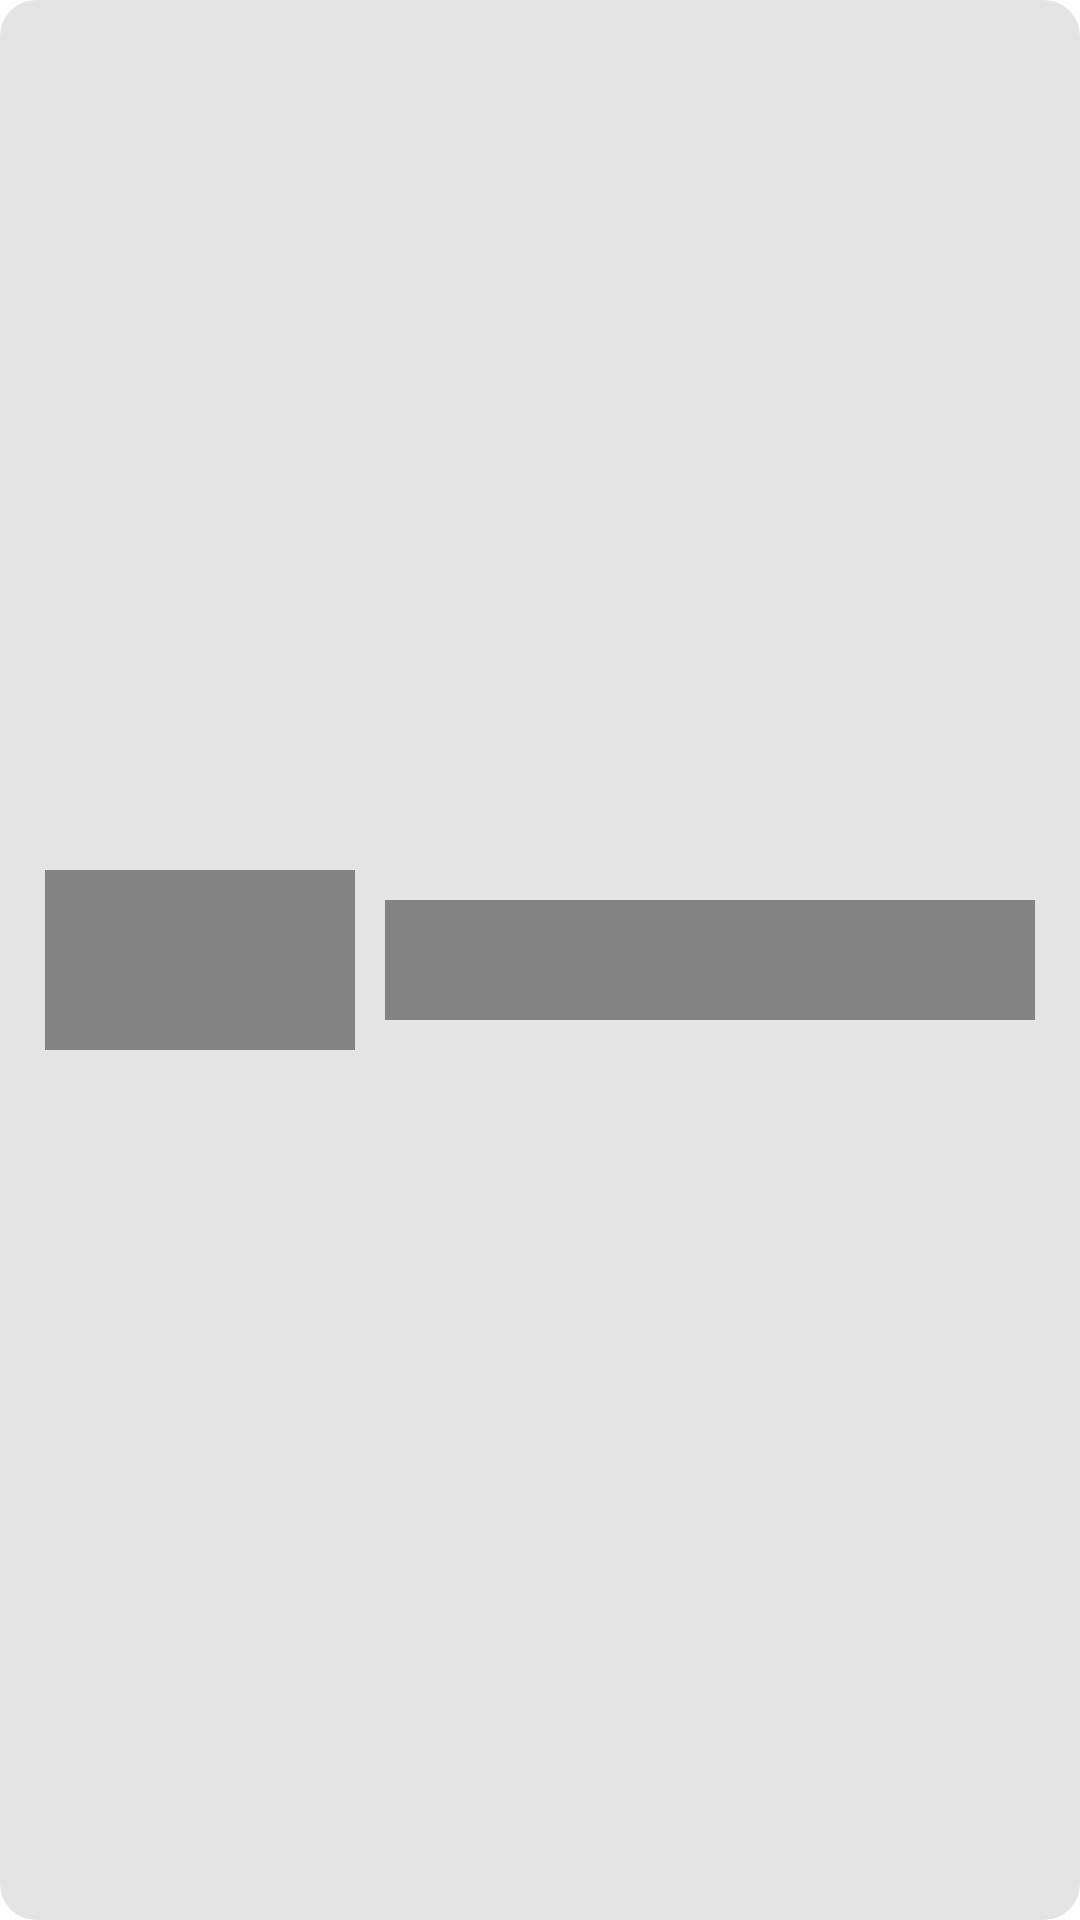

Here is an Android app screen rendered from its layout file. Give the layout XML and the strings, colors and styles it references.
<!-- AndroidManifest.xml: application theme Theme.ListBuyApp -->
<!-- res/layout/list_categories_layout_load.xml -->
<layout xmlns:android="http://schemas.android.com/apk/res/android"
    xmlns:app="http://schemas.android.com/apk/res-auto"
    xmlns:tools="http://schemas.android.com/tools">

    <LinearLayout
        android:id="@+id/backgroundCategoriesbg"
        android:layout_width="match_parent"
        android:layout_height="70dp"
        android:layout_marginVertical="2.5dp"
        android:background="@drawable/radius_items_list"
        android:backgroundTint="@color/placeholder_bg2"
        android:orientation="horizontal"
        android:padding="10dp">

        <LinearLayout
            android:layout_width="0dp"
            android:layout_height="match_parent"
            android:layout_weight="2"
            android:gravity="center"
            android:orientation="horizontal">

            <View
                android:layout_width="match_parent"
                android:layout_height="60dp"
                android:layout_marginHorizontal="5dp"
                android:layout_marginVertical="5dp"
                android:background="@color/placeholder_bg"
                app:civ_border_color="@color/black" />
        </LinearLayout>

        <LinearLayout
            android:layout_width="0dp"
            android:layout_height="match_parent"
            android:layout_weight="4"
            android:gravity="center"
            android:orientation="horizontal">

            <View
                android:layout_width="match_parent"
                android:layout_height="40dp"
                android:layout_marginHorizontal="5dp"
                android:layout_marginVertical="5dp"
                android:background="@color/placeholder_bg"
                app:civ_border_color="@color/black" />
        </LinearLayout>

    </LinearLayout>
</layout>
<!-- resources referenced by this layout -->
<resources>
  <color name="black">#FF000000</color>
  <color name="placeholder_bg">#838383</color>
  <color name="placeholder_bg2">#54AEAEAE</color>
  <!-- drawable radius_items_list (drawable) -->
  <shape xmlns:android="http://schemas.android.com/apk/res/android">
      <gradient
          android:angle="180"
          android:endColor="@color/botonbase"
          android:startColor="@color/itembase" />
      <corners android:radius="12dp" />
  </shape>
  <style name="Theme.ListBuyApp" parent="Theme.MaterialComponents.DayNight.NoActionBar">
          
          <item name="colorPrimary">@color/botonbase</item>
          <item name="colorPrimaryVariant">@color/purple_700</item>
          <item name="colorOnPrimary">@color/black</item>
          <item name="android:textColor">@android:color/white</item>
          
          <item name="colorSecondary">@color/teal_200</item>
          <item name="colorSecondaryVariant">@color/teal_200</item>
          <item name="colorOnSecondary">@color/black</item>
          
          <item name="android:statusBarColor" tools:targetApi="l">@color/Fondo1</item>
          <item name="android:windowDrawsSystemBarBackgrounds">false</item>
          
  
      </style>
  <color name="botonbase">#FFBC37</color>
  <color name="itembase">#C59232</color>
  <color name="purple_700">#FF3700B3</color>
  <color name="teal_200">#FF03DAC5</color>
  <color name="Fondo1">#362436</color>
</resources>
